The GitHub repository tvuylsteke/lego-image-classification contains a labelled image folder "lego-image-classification" with 3 categories: no brick, brick 2x4, brick 1x2. Examples follow, each with its label.

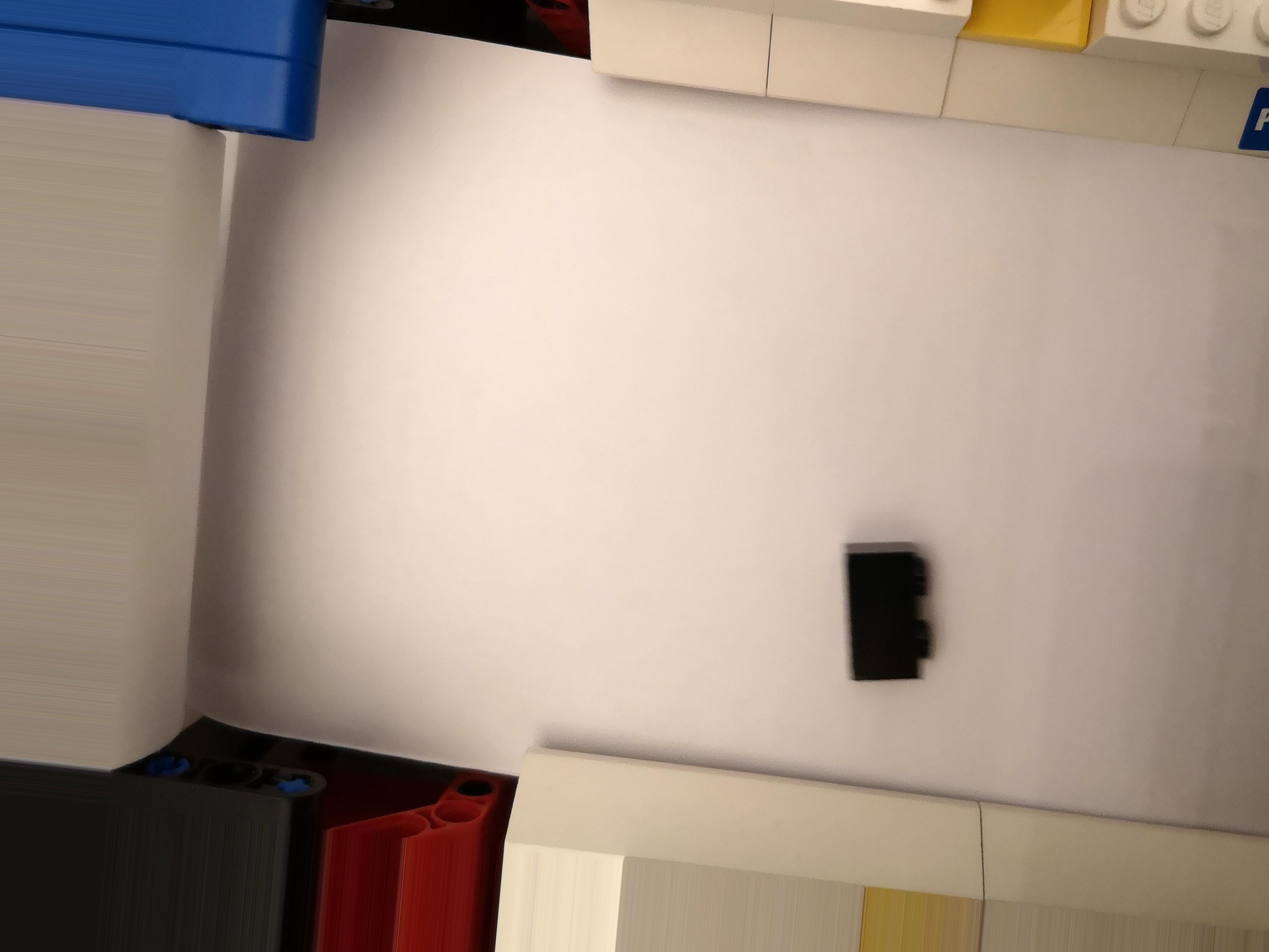
Label: brick 1x2

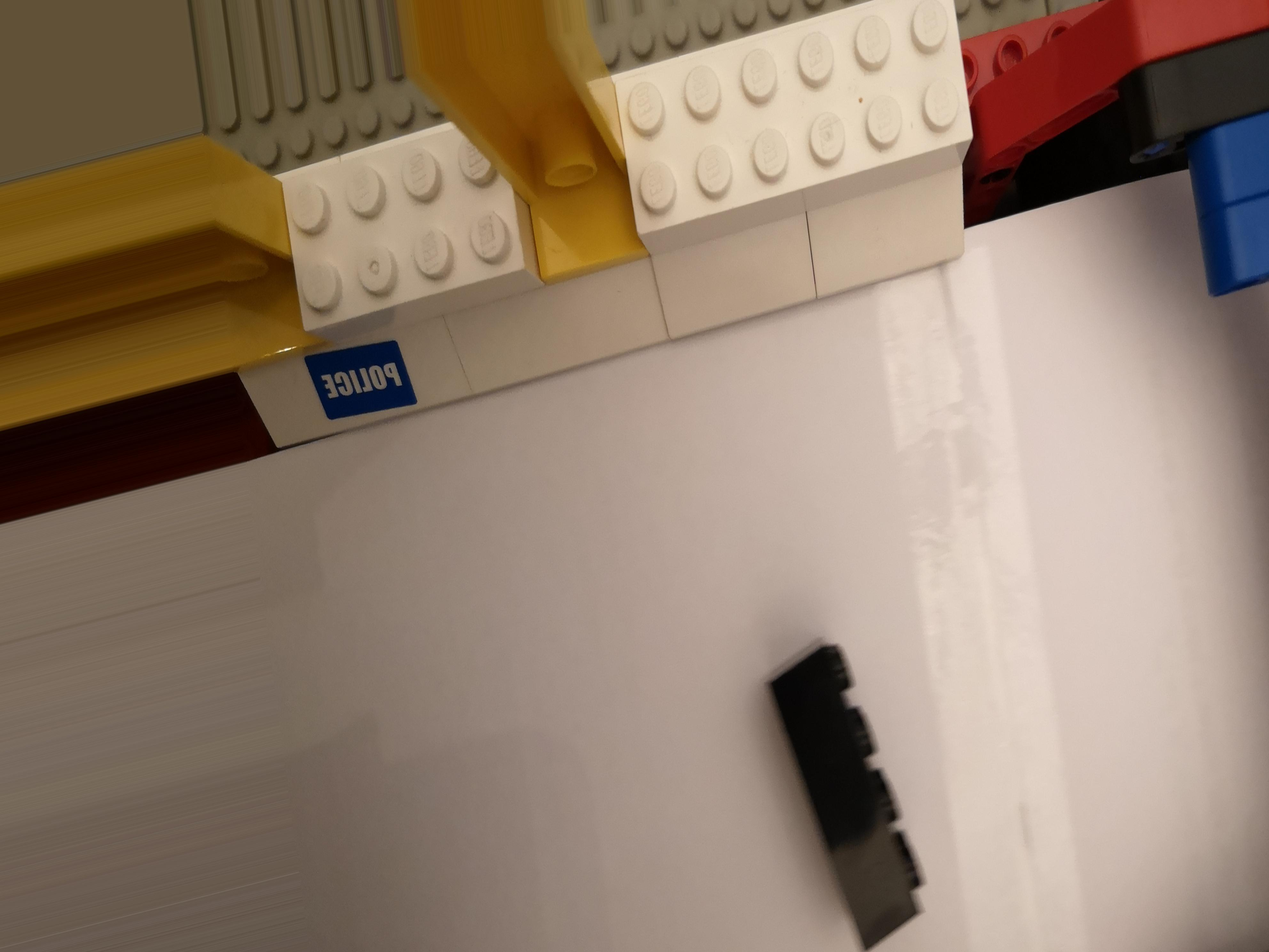
Label: brick 2x4

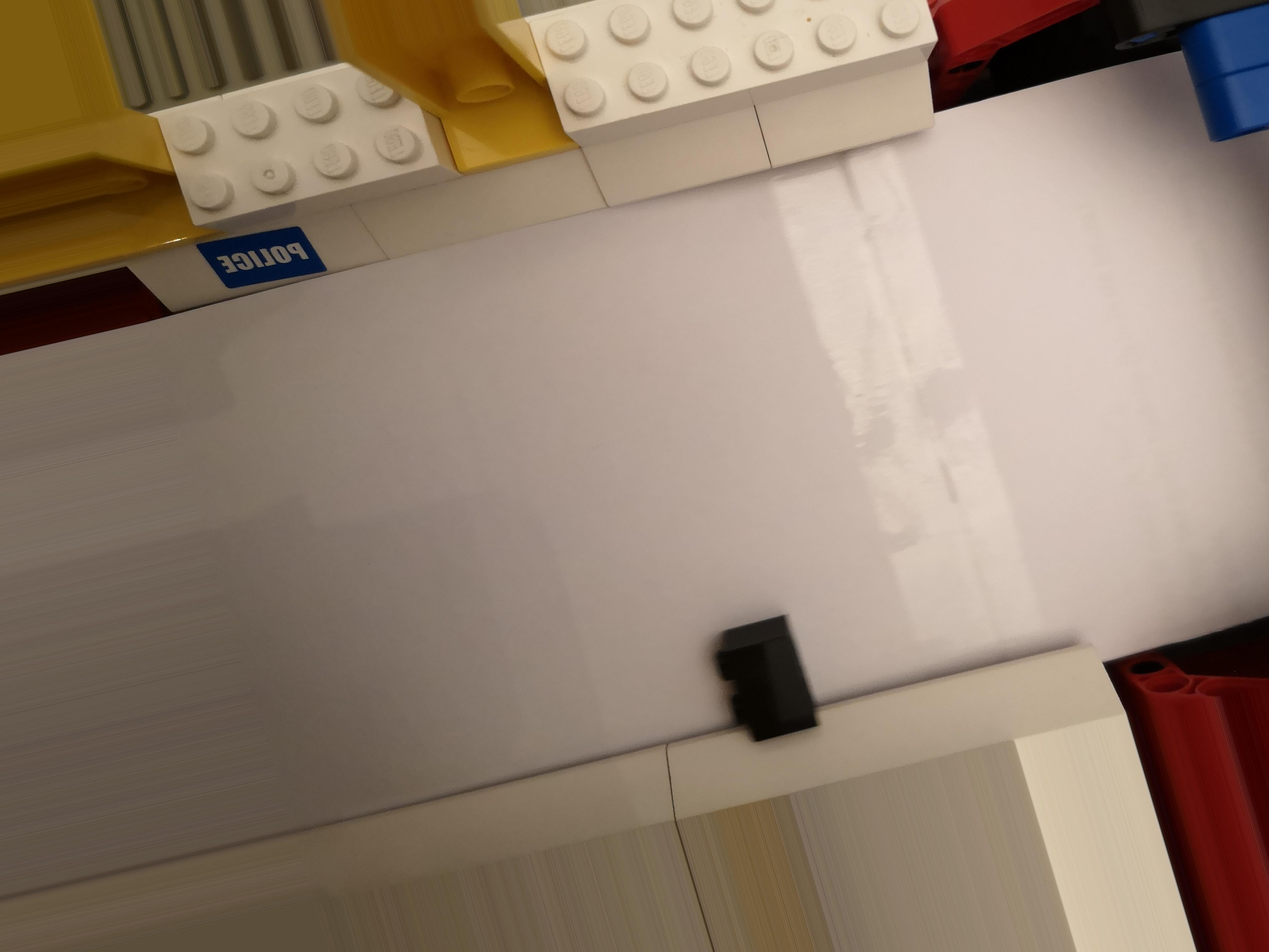
Label: brick 1x2

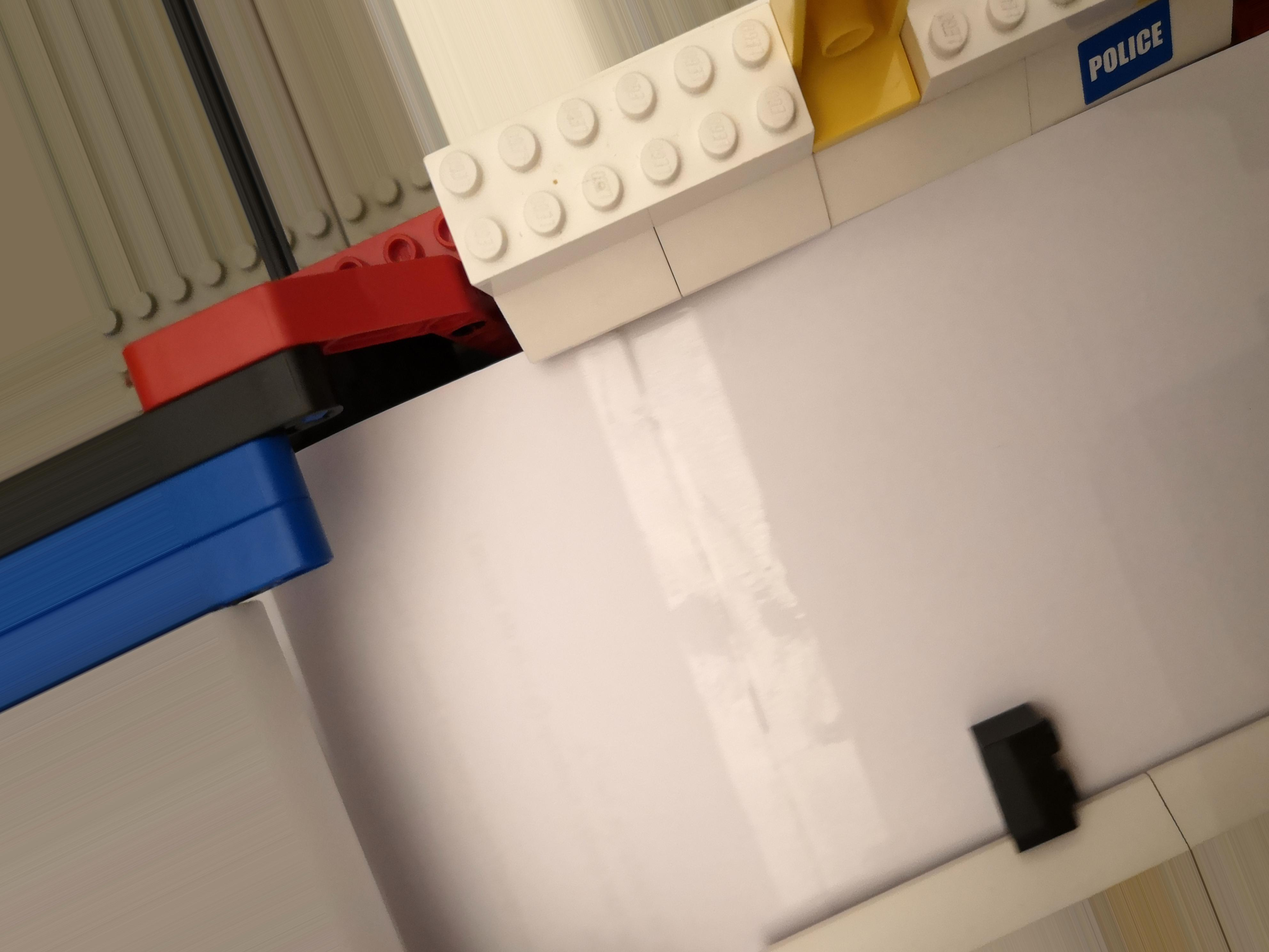
Label: brick 1x2

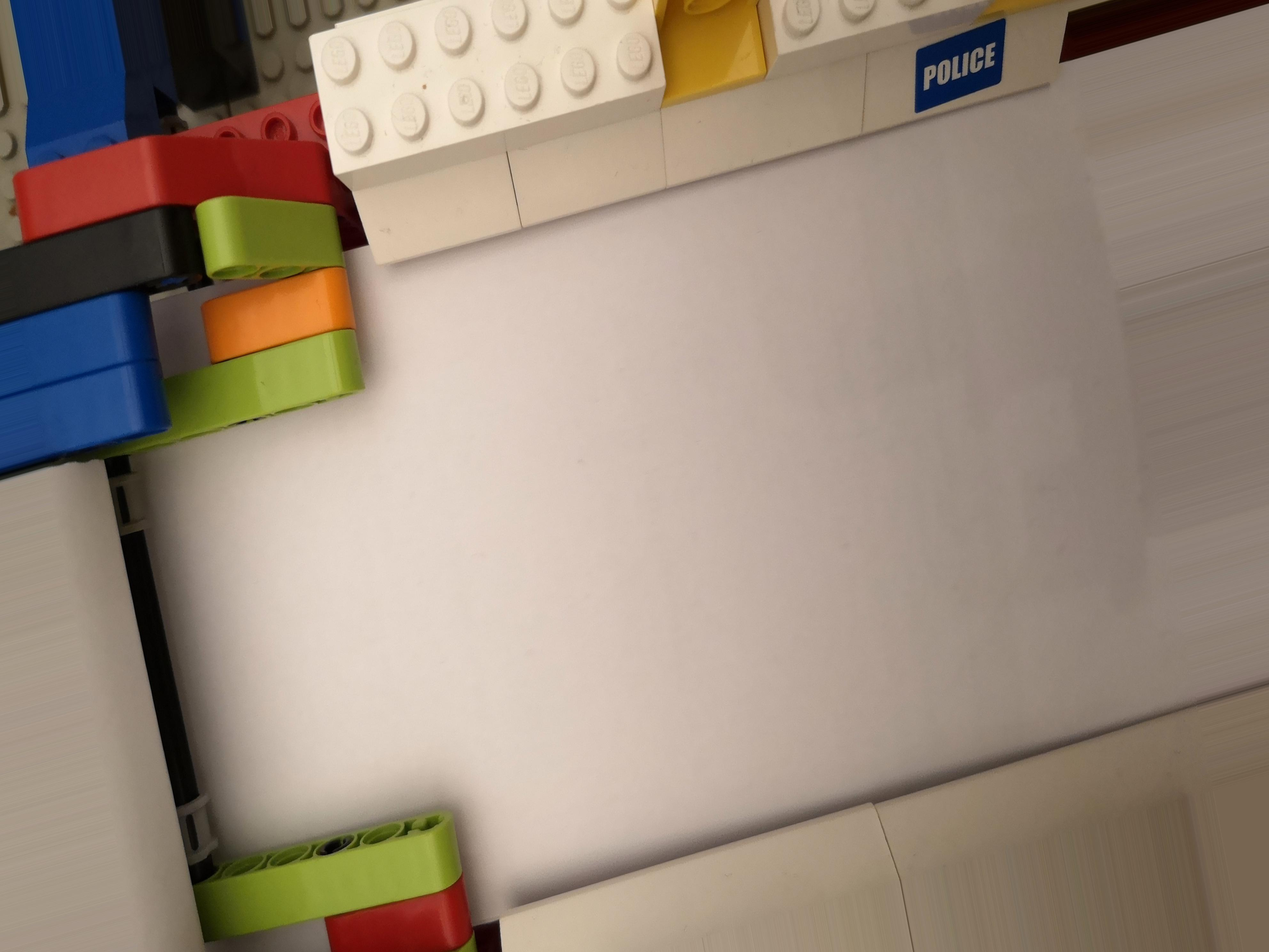
Label: no brick

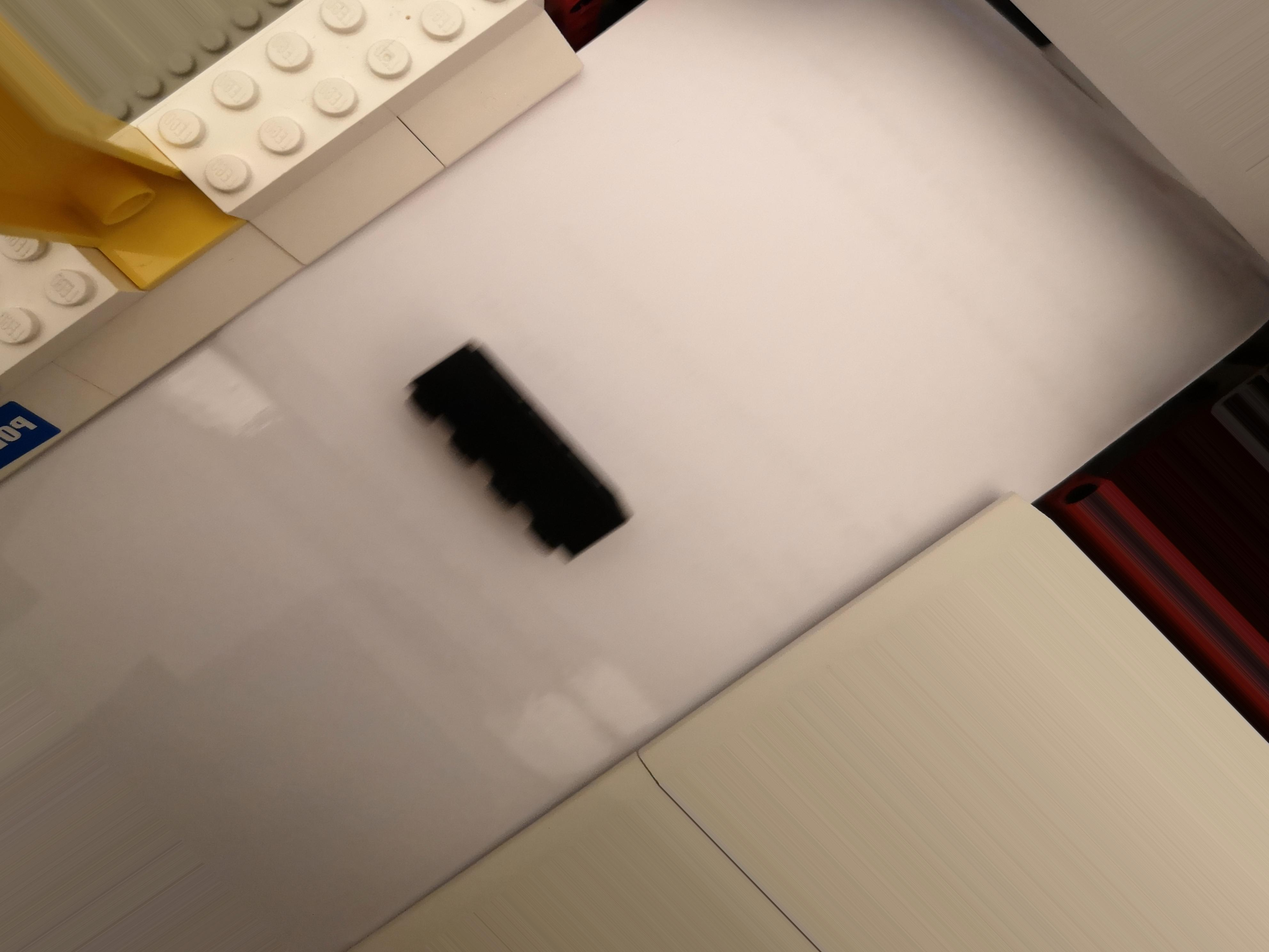
Label: brick 2x4
